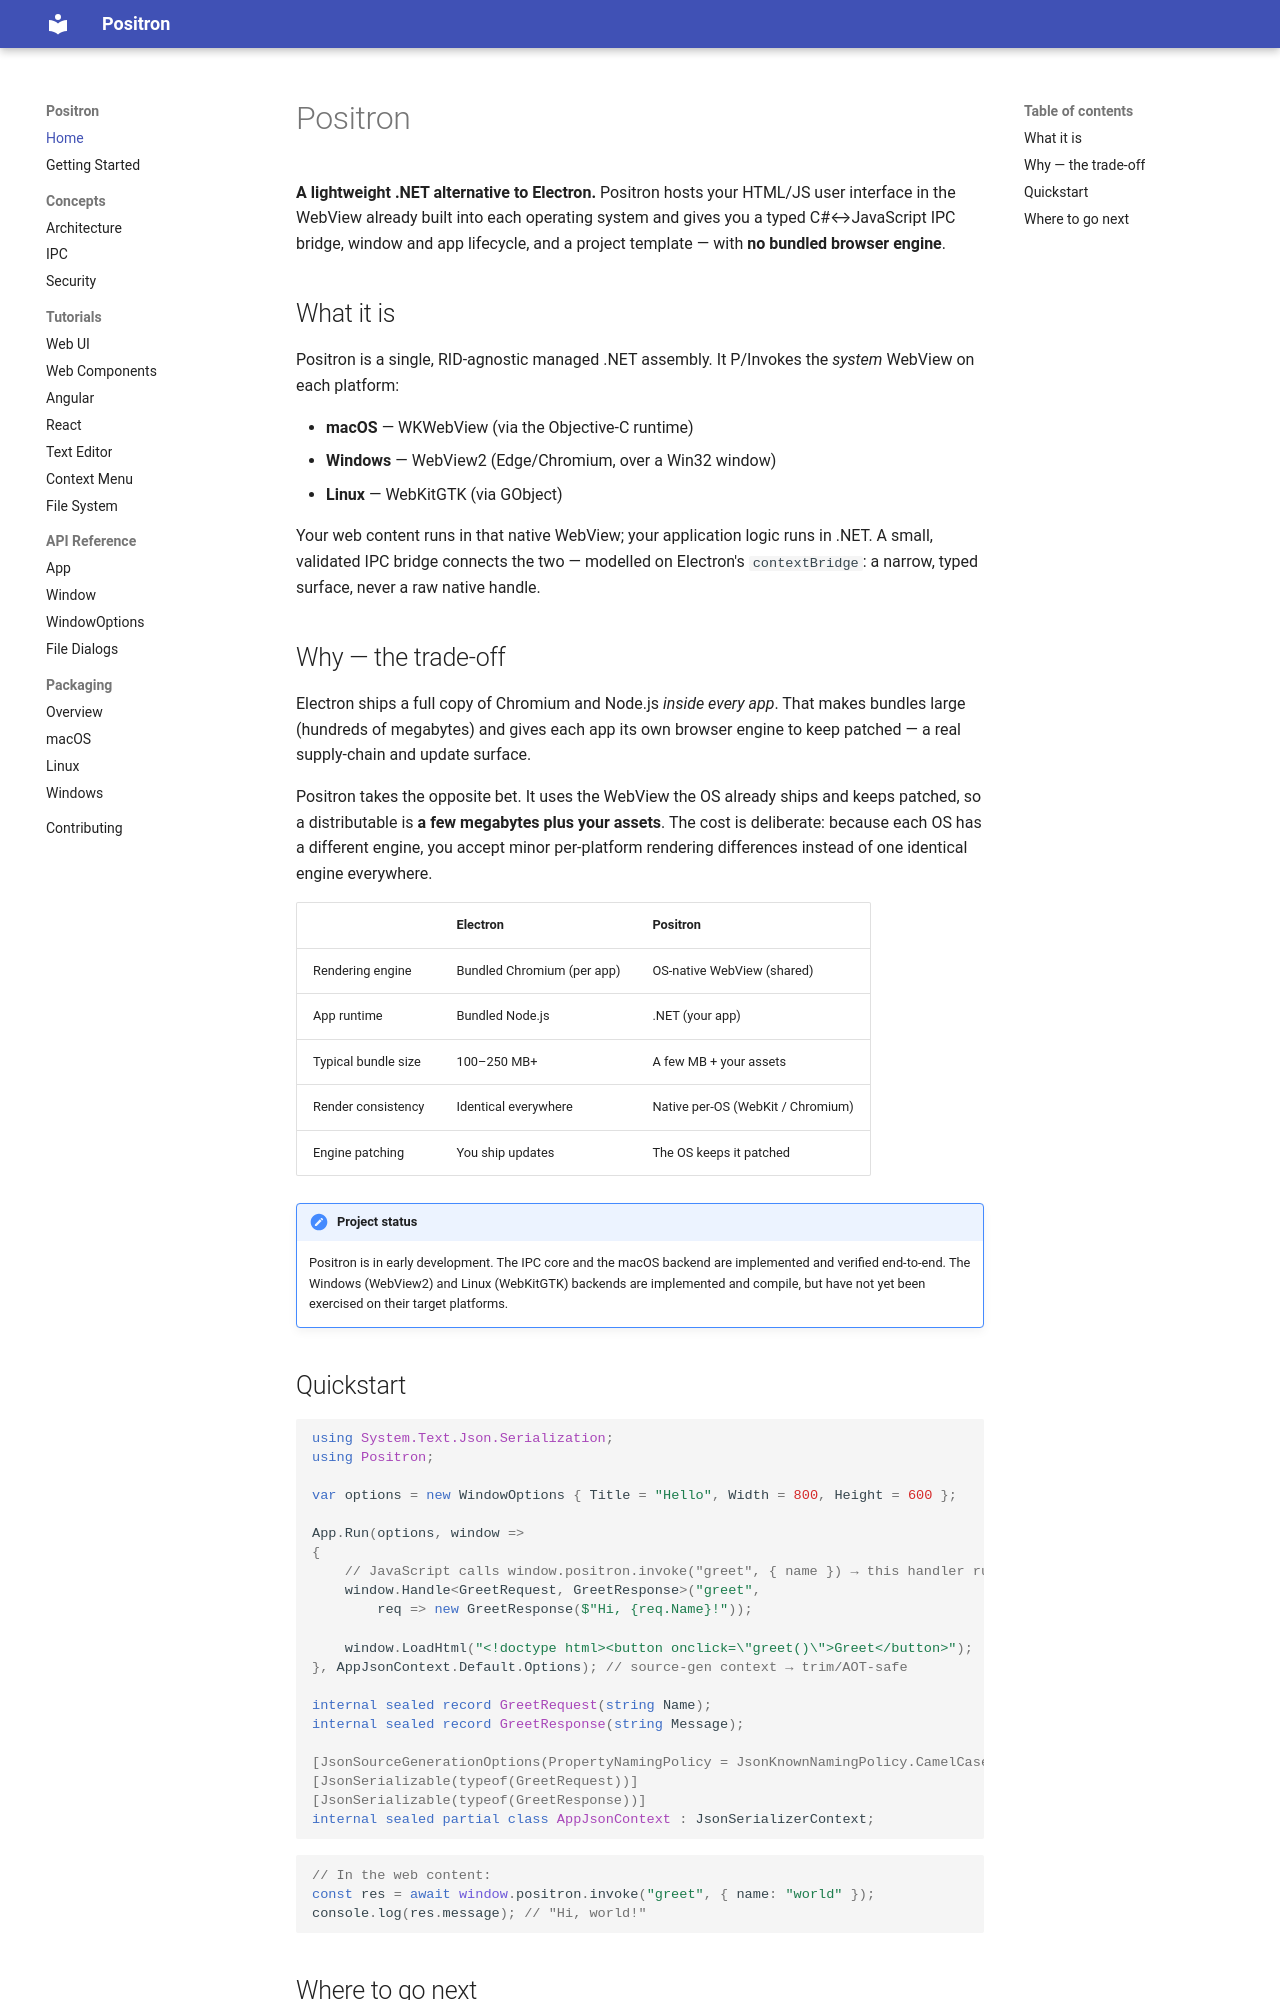

repository: bbogovich/Positron · page: index.html · generator: mkdocs

# Positron

**A lightweight .NET alternative to Electron.** Positron hosts your HTML/JS user interface
in the WebView already built into each operating system and gives you a typed
C#↔JavaScript IPC bridge, window and app lifecycle, and a project template — with **no
bundled browser engine**.

## What it is

Positron is a single, RID-agnostic managed .NET assembly. It P/Invokes the *system* WebView
on each platform:

- **macOS** — WKWebView (via the Objective-C runtime)
- **Windows** — WebView2 (Edge/Chromium, over a Win32 window)
- **Linux** — WebKitGTK (via GObject)

Your web content runs in that native WebView; your application logic runs in .NET. A small,
validated IPC bridge connects the two — modelled on Electron's `contextBridge`: a narrow,
typed surface, never a raw native handle.

## Why — the trade-off

Electron ships a full copy of Chromium and Node.js *inside every app*. That makes bundles
large (hundreds of megabytes) and gives each app its own browser engine to keep patched — a
real supply-chain and update surface.

Positron takes the opposite bet. It uses the WebView the OS already ships and keeps patched,
so a distributable is **a few megabytes plus your assets**. The cost is deliberate: because
each OS has a different engine, you accept minor per-platform rendering differences instead of
one identical engine everywhere.

| | Electron | Positron |
|---|---|---|
| Rendering engine | Bundled Chromium (per app) | OS-native WebView (shared) |
| App runtime | Bundled Node.js | .NET (your app) |
| Typical bundle size | 100–250 MB+ | A few MB + your assets |
| Render consistency | Identical everywhere | Native per-OS (WebKit / Chromium) |
| Engine patching | You ship updates | The OS keeps it patched |

!!! note "Project status"
    Positron is in early development. The IPC core and the macOS backend are implemented and
    verified end-to-end. The Windows (WebView2) and Linux (WebKitGTK) backends are implemented
    and compile, but have not yet been exercised on their target platforms.

## Quickstart

```csharp
using System.Text.Json.Serialization;
using Positron;

var options = new WindowOptions { Title = "Hello", Width = 800, Height = 600 };

App.Run(options, window =>
{
    // JavaScript calls window.positron.invoke("greet", { name }) → this handler runs.
    window.Handle<GreetRequest, GreetResponse>("greet",
        req => new GreetResponse($"Hi, {req.Name}!"));

    window.LoadHtml("<!doctype html><button onclick=\"greet()\">Greet</button>");
}, AppJsonContext.Default.Options); // source-gen context → trim/AOT-safe

internal sealed record GreetRequest(string Name);
internal sealed record GreetResponse(string Message);

[JsonSourceGenerationOptions(PropertyNamingPolicy = JsonKnownNamingPolicy.CamelCase)]
[JsonSerializable(typeof(GreetRequest))]
[JsonSerializable(typeof(GreetResponse))]
internal sealed partial class AppJsonContext : JsonSerializerContext;
```

```js
// In the web content:
const res = await window.positron.invoke("greet", { name: "world" });
console.log(res.message); // "Hi, world!"
```
